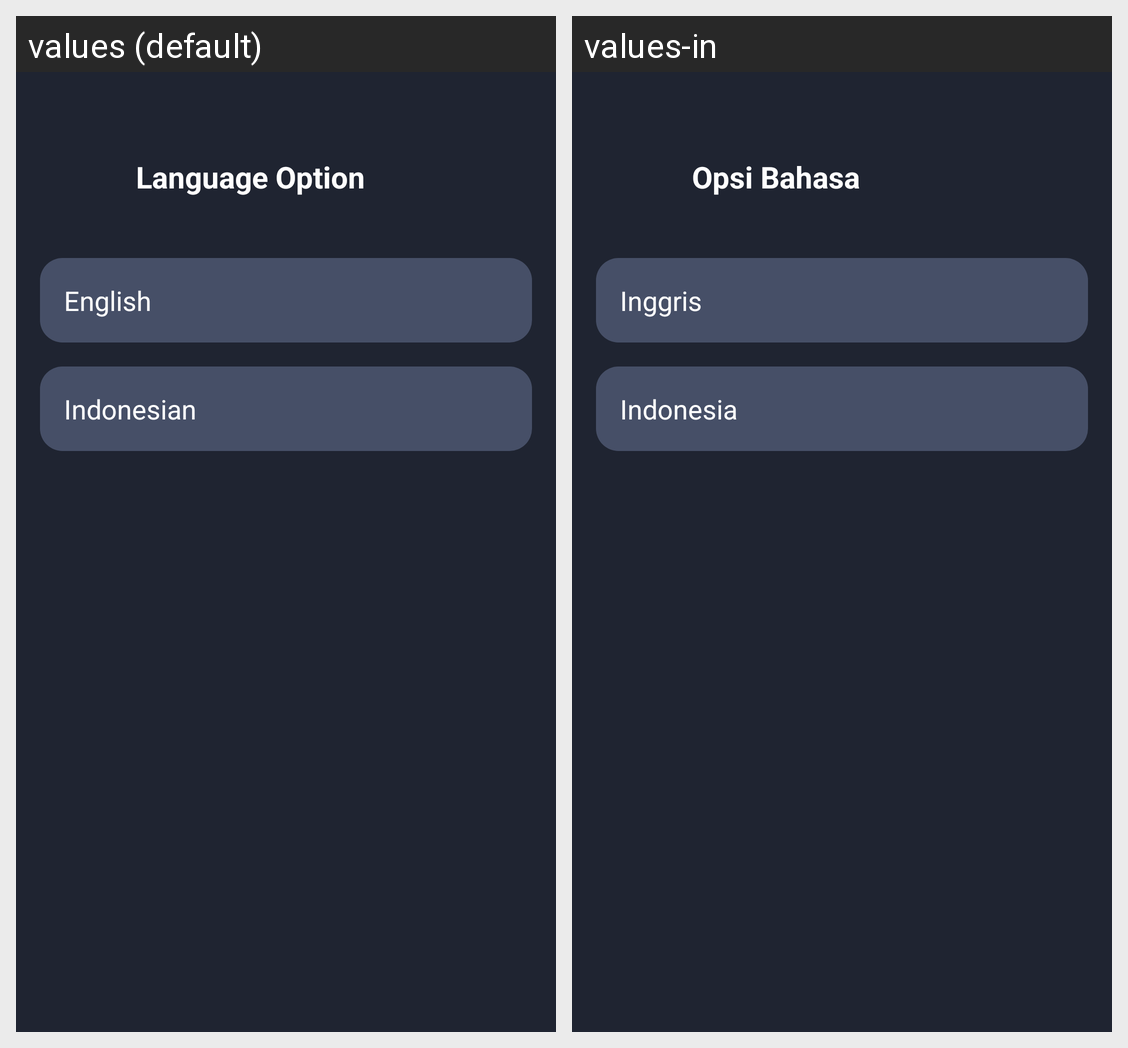

For this localized Android screen grid, give each drawn string resource with its value in every locale shown.
Android screen res/layout/fragment_language.xml rendered under 2 locales, left to right: values (default), values-in. Device: Nexus 5 (rendered at 1080×1920; each locale shown at half size, 540×960, under a caption strip naming it); theme Theme.UTS_Lec.
Strings drawn on this screen, with the default value and each locale's value (text and hints the layout hard-codes, and strings that could not be matched under every locale, appear in the picture but are not listed):

language_option
  values: Language Option
  values-in: Opsi Bahasa

english
  values: English
  values-in: Inggris

indonesian
  values: Indonesian
  values-in: Indonesia
